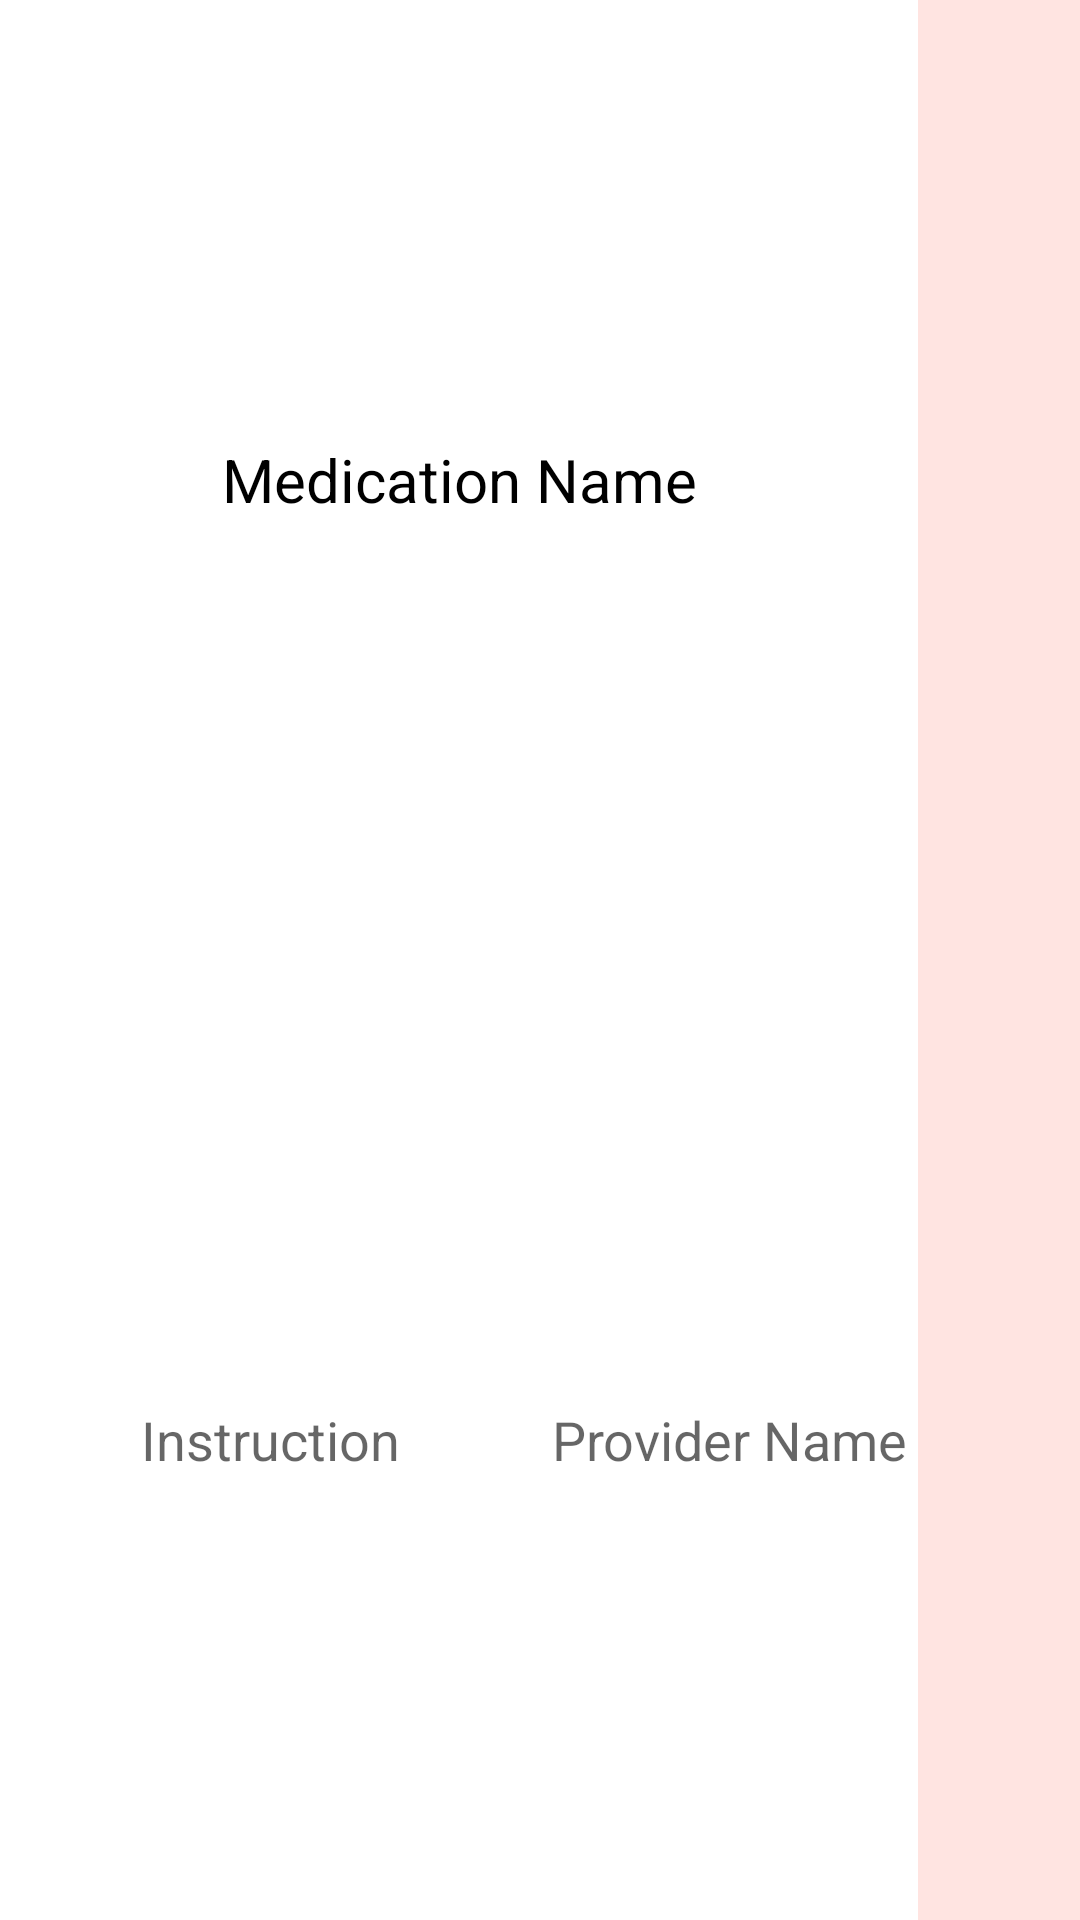

This screen was rendered from an Android layout file. Write that file and the resources it references.
<!-- AndroidManifest.xml: application theme AppTheme -->
<!-- res/layout/medlist_adapter_layout.xml -->
<?xml version="1.0" encoding="utf-8"?>
<LinearLayout xmlns:android="http://schemas.android.com/apk/res/android"
    android:layout_width="match_parent"
    android:layout_height="80dp"
    android:weightSum="100"
    android:orientation="vertical">

    <LinearLayout
        android:layout_width="match_parent"
        android:layout_height="40dp"
        android:weightSum="100"
        android:orientation="horizontal"
        android:layout_weight="50"
        android:background="@color/MistyRose">

        <TextView
            android:id="@+id/med_name3"
            android:layout_width="0dp"
            android:layout_height="match_parent"
            android:layout_weight="85"
            android:textSize="20dp"
            android:text="Medication Name"
            android:background="@color/white"
            android:textColor="@color/black"
            android:gravity="center"
            android:foreground="?attr/selectableItemBackgroundBorderless"/>

        <TextView
            android:id="@+id/btn_delete3"
            android:layout_width="0dp"
            android:layout_height="match_parent"
            android:layout_weight="15"
            android:gravity="center"
            android:background="@drawable/ic_baseline_delete_outline_24"
            android:textColor="@color/black"
            android:textSize="15dp"
            android:foreground="?attr/selectableItemBackgroundBorderless"/>

    </LinearLayout>

    <LinearLayout
        android:layout_width="match_parent"
        android:layout_height="40dp"
        android:weightSum="100"
        android:orientation="horizontal"
        android:layout_weight="50"
        android:background="@color/MistyRose">

        <TextView
            android:id="@+id/instruction3"
            android:layout_width="0dp"
            android:layout_height="match_parent"
            android:layout_weight="50"
            android:hint="Instruction"
            android:background="@color/white"
            android:textColor="@color/black"
            android:gravity="center"
            android:textSize="18dp"/>

            <TextView
                android:id="@+id/provider_name3"
                android:layout_width="0dp"
                android:layout_height="match_parent"
                android:layout_weight="35"
                android:hint="Provider Name"
                android:background="@color/white"
                android:textColor="@color/black"
                android:gravity="center"
                android:textSize="18dp"/>

            <TextView
                android:id="@+id/archive3"
                android:layout_width="0dp"
                android:layout_height="match_parent"
                android:layout_weight="15"
                android:background="@drawable/ic_baseline_archive_24"
                android:textColor="@color/black"
                android:gravity="center"
                android:textSize="15dp"
                android:foreground="?attr/selectableItemBackgroundBorderless"
                />
        </LinearLayout>

</LinearLayout>
<!-- resources referenced by this layout -->
<resources>
  <color name="MistyRose">#FFE4E1</color>
  <color name="black">#000000</color>
  <color name="white">#FFFFFF</color>
  <style name="AppTheme" parent="Theme.AppCompat.Light.DarkActionBar">
          
          <item name="colorPrimary">@color/DarkOrchid</item>
          <item name="colorPrimaryDark">@color/Orchid</item>
          <item name="colorAccent">@color/Orchid</item>
      </style>
  <color name="DarkOrchid">#9932CC</color>
  <color name="Orchid">#DA70D6</color>
</resources>
